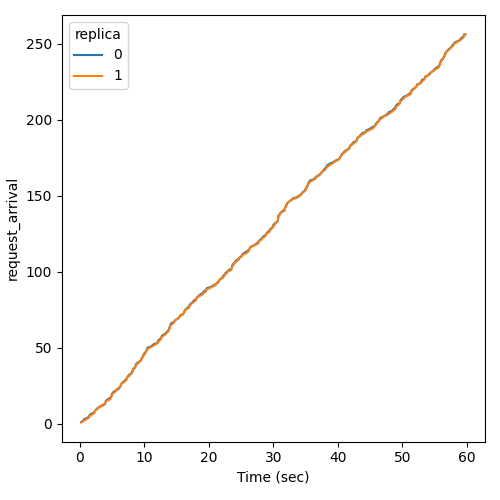

Source data for this figure (header and first rows):
Time (sec), request_arrival, replica
0.1859, 1, 0
0.5026, 2, 0
0.6644, 3, 0
1.218, 4, 0
1.428, 5, 0
1.561, 6, 0
2.017, 7, 0
2.306, 8, 0
2.44, 9, 0
2.668, 10, 0
2.97, 11, 0
3.4, 12, 0
3.867, 13, 0
3.973, 14, 0
4, 15, 0
4.314, 16, 0
4.738, 17, 0
4.875, 18, 0
4.919, 19, 0
5.032, 20, 0
5.242, 21, 0
5.616, 22, 0
5.886, 23, 0
6.152, 24, 0
6.338, 25, 0
6.384, 26, 0
6.579, 27, 0
6.868, 28, 0
7.134, 29, 0
7.258, 30, 0
7.412, 31, 0
7.595, 32, 0
7.902, 33, 0
8.105, 34, 0
8.155, 35, 0
8.257, 36, 0
8.562, 37, 0
8.603, 38, 0
8.688, 39, 0
8.925, 40, 0
9.253, 41, 0
9.528, 42, 0
9.554, 43, 0
9.726, 44, 0
9.826, 45, 0
9.933, 46, 0
10.16, 47, 0
10.26, 48, 0
10.44, 49, 0
10.47, 50, 0
11.14, 51, 0
11.33, 52, 0
11.9, 53, 0
12.13, 54, 0
12.18, 55, 0
12.55, 56, 0
12.62, 57, 0
12.75, 58, 0
13.17, 59, 0
13.4, 60, 0
... 452 more rows
